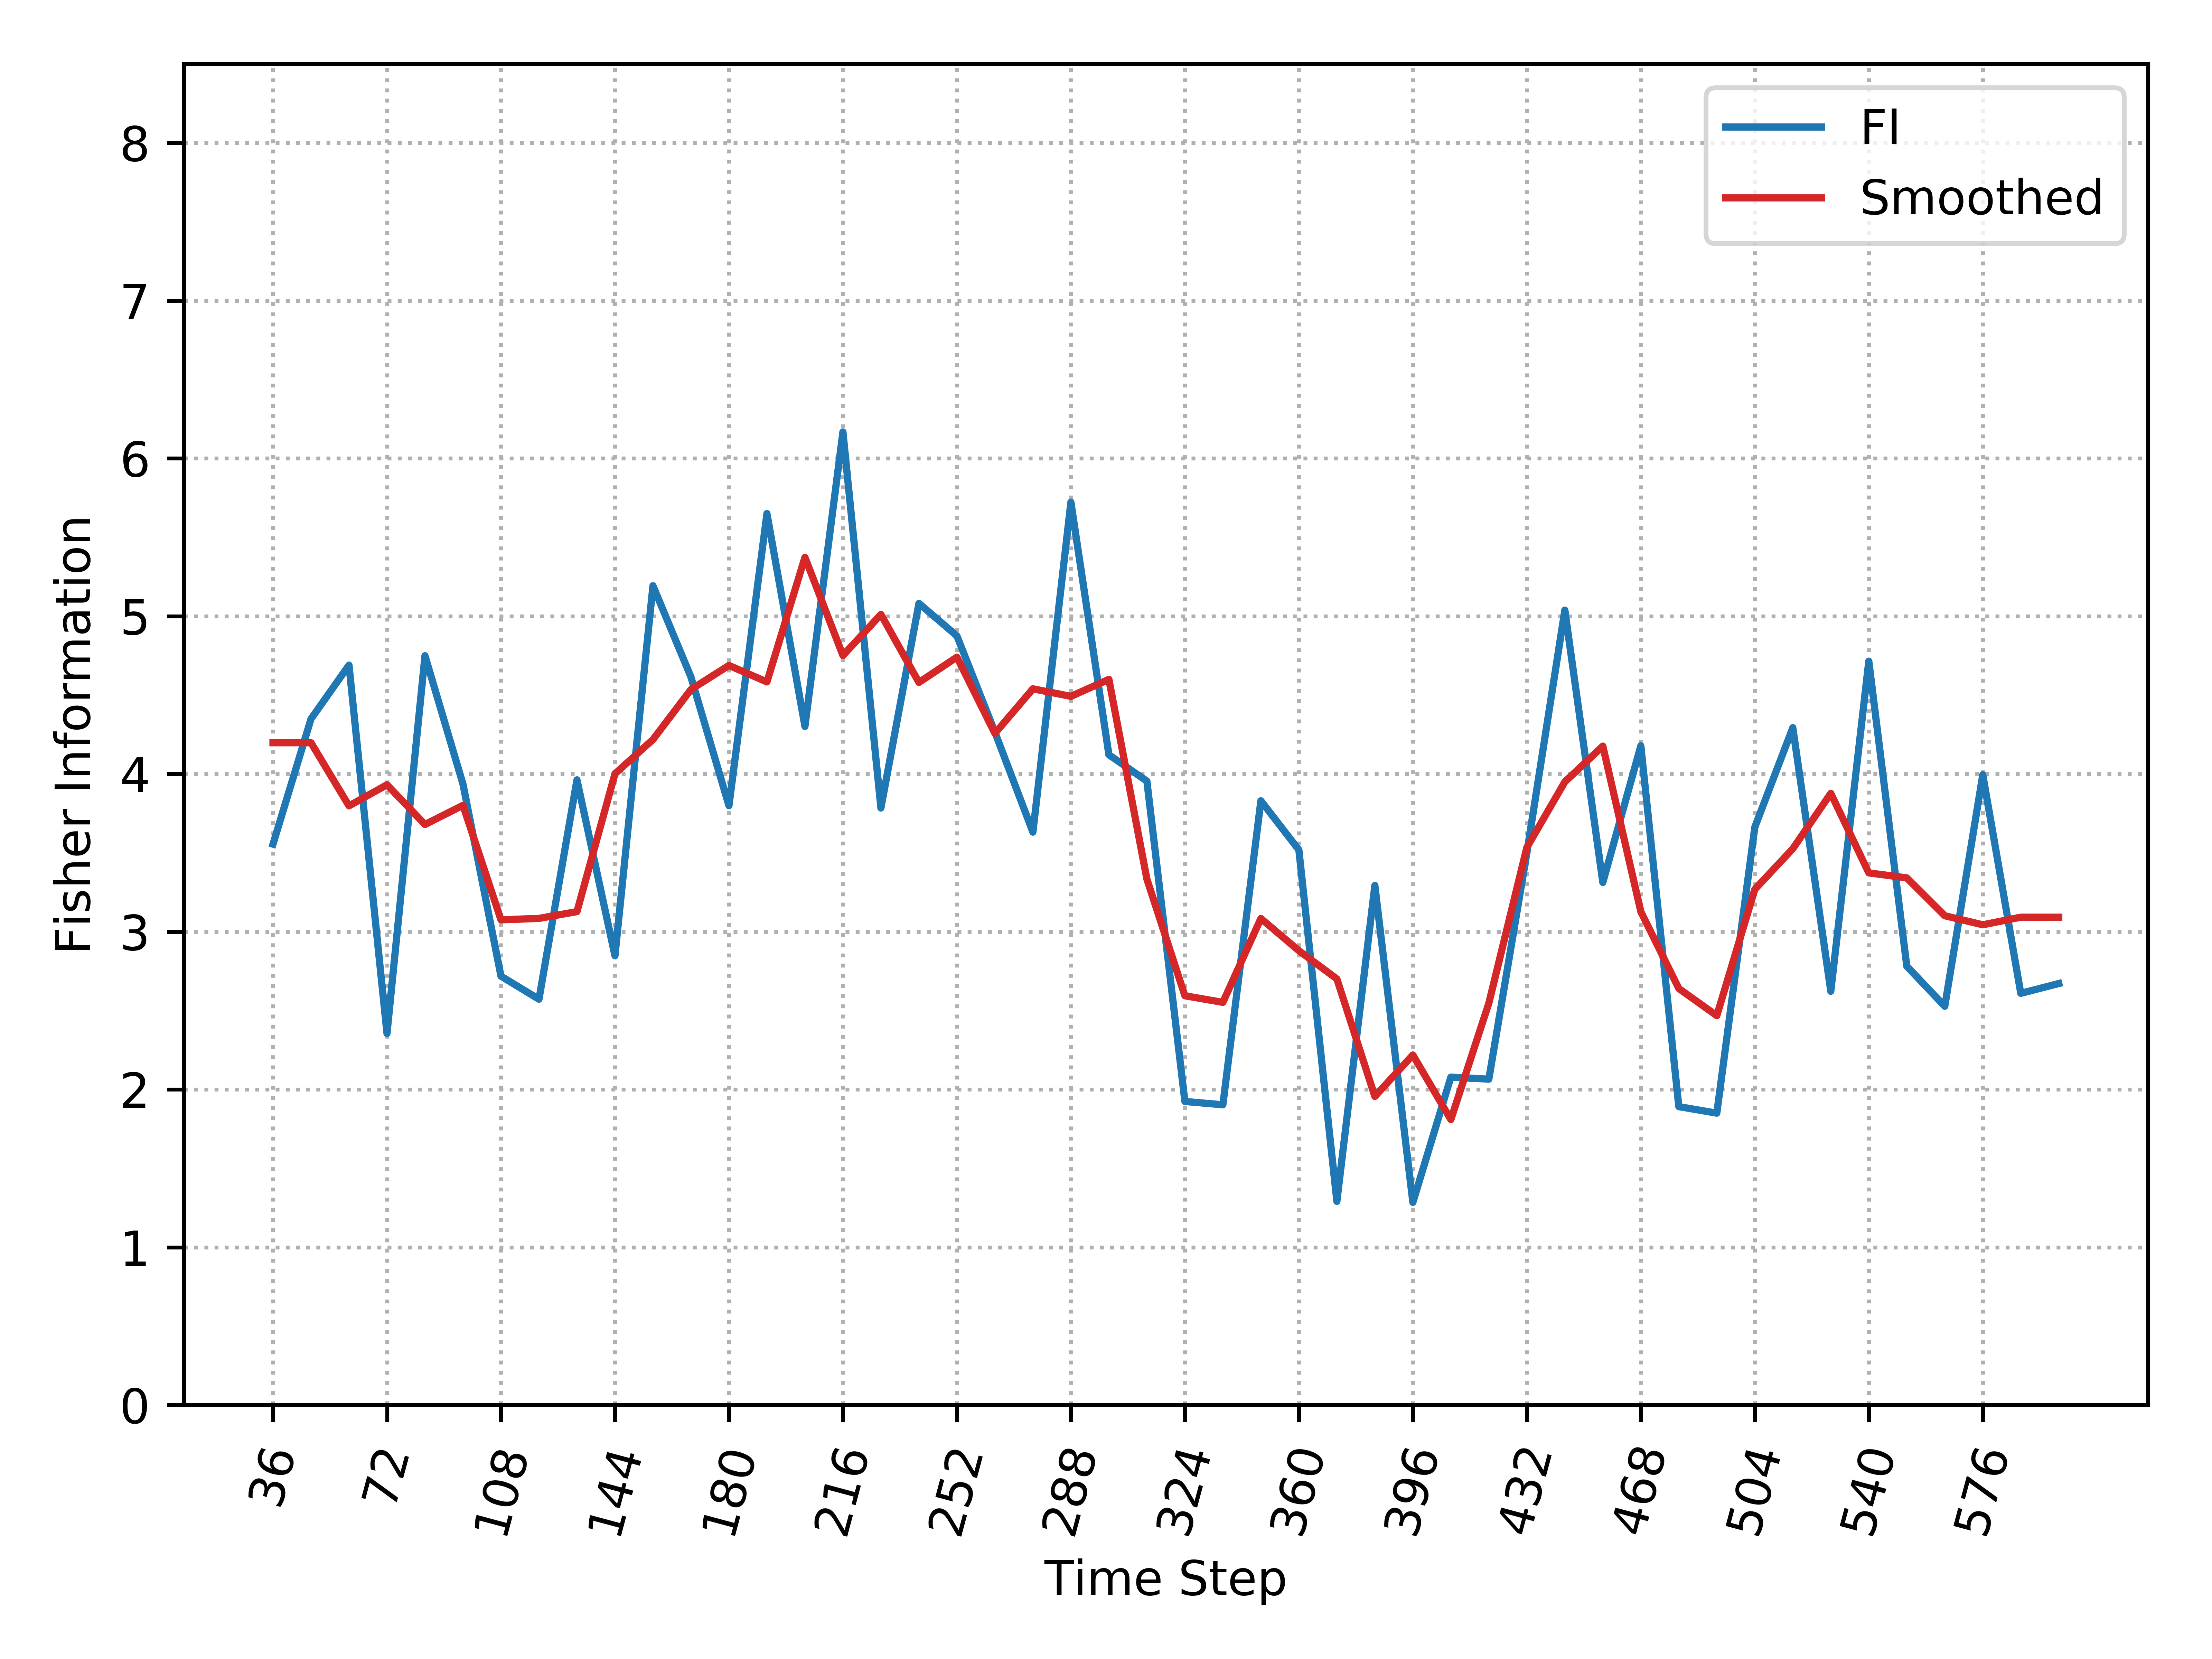

Source data for this figure (header and first rows):
, Time_Step, FI, Smooth_FI
0, 36, 3.555, 4.198
1, 48, 4.348, 4.198
2, 60, 4.69, 3.797
3, 72, 2.354, 3.931
4, 84, 4.749, 3.68
5, 96, 3.935, 3.801
6, 108, 2.718, 3.075
7, 120, 2.572, 3.084
8, 132, 3.962, 3.127
9, 144, 2.847, 4.001
10, 156, 5.193, 4.218
11, 168, 4.614, 4.535
12, 180, 3.798, 4.687
13, 192, 5.65, 4.583
14, 204, 4.301, 5.373
15, 216, 6.168, 4.751
16, 228, 3.784, 5.011
17, 240, 5.081, 4.58
18, 252, 4.875, 4.74
19, 264, 4.265, 4.257
20, 276, 3.631, 4.539
21, 288, 5.722, 4.492
22, 300, 4.121, 4.599
23, 312, 3.954, 3.333
24, 324, 1.924, 2.594
25, 336, 1.903, 2.552
26, 348, 3.83, 3.084
27, 360, 3.518, 2.879
28, 372, 1.291, 2.701
29, 384, 3.293, 1.956
30, 396, 1.284, 2.218
31, 408, 2.078, 1.809
32, 420, 2.065, 2.547
33, 432, 3.498, 3.534
34, 444, 5.038, 3.95
35, 456, 3.312, 4.176
36, 468, 4.178, 3.127
37, 480, 1.891, 2.64
38, 492, 1.85, 2.468
39, 504, 3.662, 3.268
40, 516, 4.293, 3.526
41, 528, 2.622, 3.877
42, 540, 4.715, 3.373
43, 552, 2.781, 3.341
44, 564, 2.527, 3.101
45, 576, 3.995, 3.044
46, 588, 2.609, 3.092
47, 600, 2.671, 3.092
